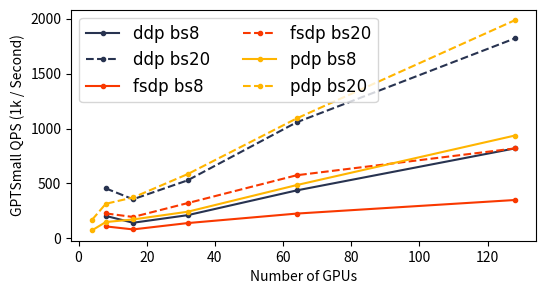

Generate this figure with matplotlib: (Note: this script raises an exception after producing the figure.)
import matplotlib.pyplot as plt
import numpy as np



COLORS = [
  "#283350",
  "#f93800",
  "#ffb500",
]

FONT = {'fontname':'Times New Roman', 'size':12}
FIG_TYPE = "png"

# GPTSmall

ddp = [
  [8,    16,   32,   64,   128],  # number of GPUs
  [0.08, 0.23, 0.31, 0.30, 0.32],  # delay bs = 8
  [2195, 2195, 2195, 2195, 2195],  # memory
  [0.09, 0.23, 0.31, 0.31, 0.36],  # delay bs = 20
  [4355, 4355, 4355, 4355, 4355],  # memory
]

fsdp = [
  [8,    16,   32,   64,   128], 
  [0.15, 0.40, 0.47, 0.58, 0.75],
  [1676, 1642, 1625, 1616, 1613],  
  [0.18, 0.42, 0.51, 0.57, 0.80],
  [3841, 3804, 3788, 3778, 3774],
]

pdp_ck2 = [
  [4,    8,    16,   32,   64,   128],  # note that world size s 64 and pipe spans two GPUs 
  [0.11, 0.11, 0.19, 0.27, 0.27, 0.28],
  [2131, 2131, 2131, 2131, 2131, 2131],
  [0.12, 0.13, 0.22, 0.28, 0.30, 0.33],
  [4450, 4450, 4451, 4451, 4451, 4451],
]

pdp_ck4 = [
  [4,    8,    16,   32,   64,   128],
  [0.17, 0.21, 0.25, 0.32, 0.35, 0.28],
  [1566, 1566, 1566, 1566, 1566, 1566],
  [0.17, 0.19, 0.26, 0.30, 0.35, 0.35],
  [3311, 3311, 3310, 3310, 3310, 3310],
]


def plot_scaling(model, bs, blk_size=256, show=True):

  def qps(ws, bs, delay):
    return np.array(ws) * bs * blk_size / np.array(delay) / 1000

  plt.figure(figsize=(6, 3))
  handles = []
  handles.extend([
    # ddp
    plt.plot(ddp[0], qps(ddp[0], bs[0], ddp[1]), '.-', color=COLORS[0])[0],
    plt.plot(ddp[0], qps(ddp[0], bs[1], ddp[3]), '.--', color=COLORS[0])[0],
    # fsdp
    plt.plot(fsdp[0], qps(fsdp[0], bs[0], fsdp[1]), '.-', color=COLORS[1])[0],
    plt.plot(fsdp[0], qps(fsdp[0], bs[1], fsdp[3]), '.--', color=COLORS[1])[0],
    # pdp ck=2
    plt.plot(pdp_ck2[0], qps(pdp_ck2[0], bs[0], pdp_ck2[1]), '.-', color=COLORS[2])[0],
    plt.plot(pdp_ck2[0], qps(pdp_ck2[0], bs[1], pdp_ck2[3]), '.--', color=COLORS[2])[0],
  ])

  plt.legend(
      handles=handles,
      loc="upper left",
      labels=[
        "ddp bs8", 
        "ddp bs20", 
        "fsdp bs8",
        "fsdp bs20",
        "pdp bs8",
        "pdp bs20",
      ],
      prop={'family':FONT['fontname'], 'size':FONT['size']},
      ncol=2,
      #bbox_to_anchor=(-0.015, 0.3, 0.5, 0.5)
  )


  plt.xlabel(f"Number of GPUs")
  plt.ylabel(f"{model} QPS (1k / Second)")

  if show:
    plt.show()
  else:
    plt.savefig(f'image/{model}_scaling_bs{bs}.{FIG_TYPE}', bbox_inches='tight')


def plot_memory(model, bs, blk_size=256, show=True):

  def gb(mem):
    return np.array(mem) / 1000

  plt.figure(figsize=(6, 3))
  handles = []
  handles.extend([
    # ddp
    plt.plot(ddp[0], gb(ddp[2]), '.-', color=COLORS[0])[0],
    plt.plot(ddp[0], gb(ddp[4]), '.--', color=COLORS[0])[0],
    # fsdp
    plt.plot(fsdp[0], gb(fsdp[2]), '.-', color=COLORS[1])[0],
    plt.plot(fsdp[0], gb(fsdp[4]), '.--', color=COLORS[1])[0],
    # pdp ck=2
    plt.plot(pdp_ck2[0], gb(pdp_ck2[2]), '.-', color=COLORS[2])[0],
    plt.plot(pdp_ck2[0], gb(pdp_ck2[4]), '.--', color=COLORS[2])[0],
  ])

  plt.legend(
      handles=handles,
      loc="upper right",
      labels=[
        "ddp bs8", 
        "ddp bs20", 
        "fsdp bs8",
        "fsdp bs20",
        "pdp bs8",
        "pdp bs20",
      ],
      prop={'family':FONT['fontname'], 'size':FONT['size']},
      ncol=2,
      #bbox_to_anchor=(-0.015, 0.3, 0.5, 0.5)
  )


  plt.xlabel(f"Number of GPUs")
  plt.ylabel(f"{model} Peak GPU Memory (GB)")
  plt.ylim([0, 40])

  if show:
    plt.show()
  else:
    plt.savefig(f'image/{model}_memory_bs{bs}.{FIG_TYPE}', bbox_inches='tight')


plot_scaling("GPTSmall", [8, 20], show=False)
plot_memory("GPTSmall", [8, 20], show=False)




# GPTLarge
# bs = 8

ddp = [
  [8,     16,    32,    64,    128],  # number of GPUs
  [0.13,  1.15,  1.69,  1.75,  1.67],  # delay
  [7583,  7583,  7583,  7583,  7583],  # memory
  [0.23,  1.12,  1.75,  1.98,  1.70],
  [13722, 13722, 13722, 13722, 13722]
]

fsdp = [
  [8,     16,   32,    64,   128], 
  [0.28,  1.95, 1.96,  2.32, 2.72],
  [4768,  4611, 4470,  4419, 4397],
  [0.30,  2.91, 2.12,  2.40,  2.66],
  [10915, 10766, 10619, 10568, 10543],
]

pdp_ck2 = [
  [4,    8,    16,   32,   64,   128],  # note that world size s 64 and pipe spans two GPUs 
  [0.21, 0.24, 0.80, 1.34, 1.15, 1.36],
  [5517, 5534, 5534, 5534, 5534, 5534],
  [0.35, 0.37, 0.95, 1.35, 1.30, 1.36],
  [9840, 9840, 9849, 9849, 9849, 9849],
]

pdp_ck4 = [
  [4,    8,    16,   32,   64,  128],
  [0.35, 0.37, 0.98, 1.46, 1.40, 1.48],
  [4327, 4327, 4327, 4327, 4327, 4327],
  [0.33, 0.36, 1.07, 1.44, 1.58, 1.65],
  [6754, 6754, 6775, 6775, 6675, 6775],
]


plot_scaling("GPTLarge", [8, 20], show=False)
plot_memory("GPTLarge", [8, 20], show=False)



# GPTXXL
# bs = 8

ddp = [
  [8,     16,    32,    64,    128],  # number of GPUs
  [0.29,  3.65,  5.20,  5.17,  5.17],  # delay
  [20259, 20259, 20259, 20259, 20259],  # memory
  [0.61,  3.74,  4.69,  5.33,  5.79],
  [33792, 33742, 33742, 33738, 33742],
]

fsdp = [
  [8,     16,    32,    64,    128], 
  [0.37,  7.12,  6.50,  8.20,  8.49],
  [10775, 10091, 9775,  9591,  9505],
  [0.69,  5.91,  6.62,  9.38,  8.89],
  [24192, 23513, 23196, 23006, 22920],
]

pdp_ck2 = [
  [4,     8,     16,    32,    64,    128],  # note that world size s 64 and pipe spans two GPUs 
  [0.42,  0.44,  2.64,  3.94,  4.90,  4.40],
  [13858, 13858, 13858, 13877, 13877, 13858],
  [0.95,  0.98,  3.07,  4.26,  4.63,  4.39],
  [21886, 21890, 21892, 21892, 21892, 21892],
]

pdp_ck4 = [
  [4,     8,     16,    32,    64,    128],
  [0.46,  0.45,  2.45,  4.20,  4.32,  4.72],
  [10050, 10050, 10050, 10050, 11473, 10050],
  [0.87,  0.90,  3.00,  4.54,  4.12,  4.88],
  [15705, 15707, 15726, 15726, 15726, 15726]
]


plot_scaling("GPT2.7B", [8, 20], show=False)
plot_memory("GPT2.7B", [8, 20], show=False)
